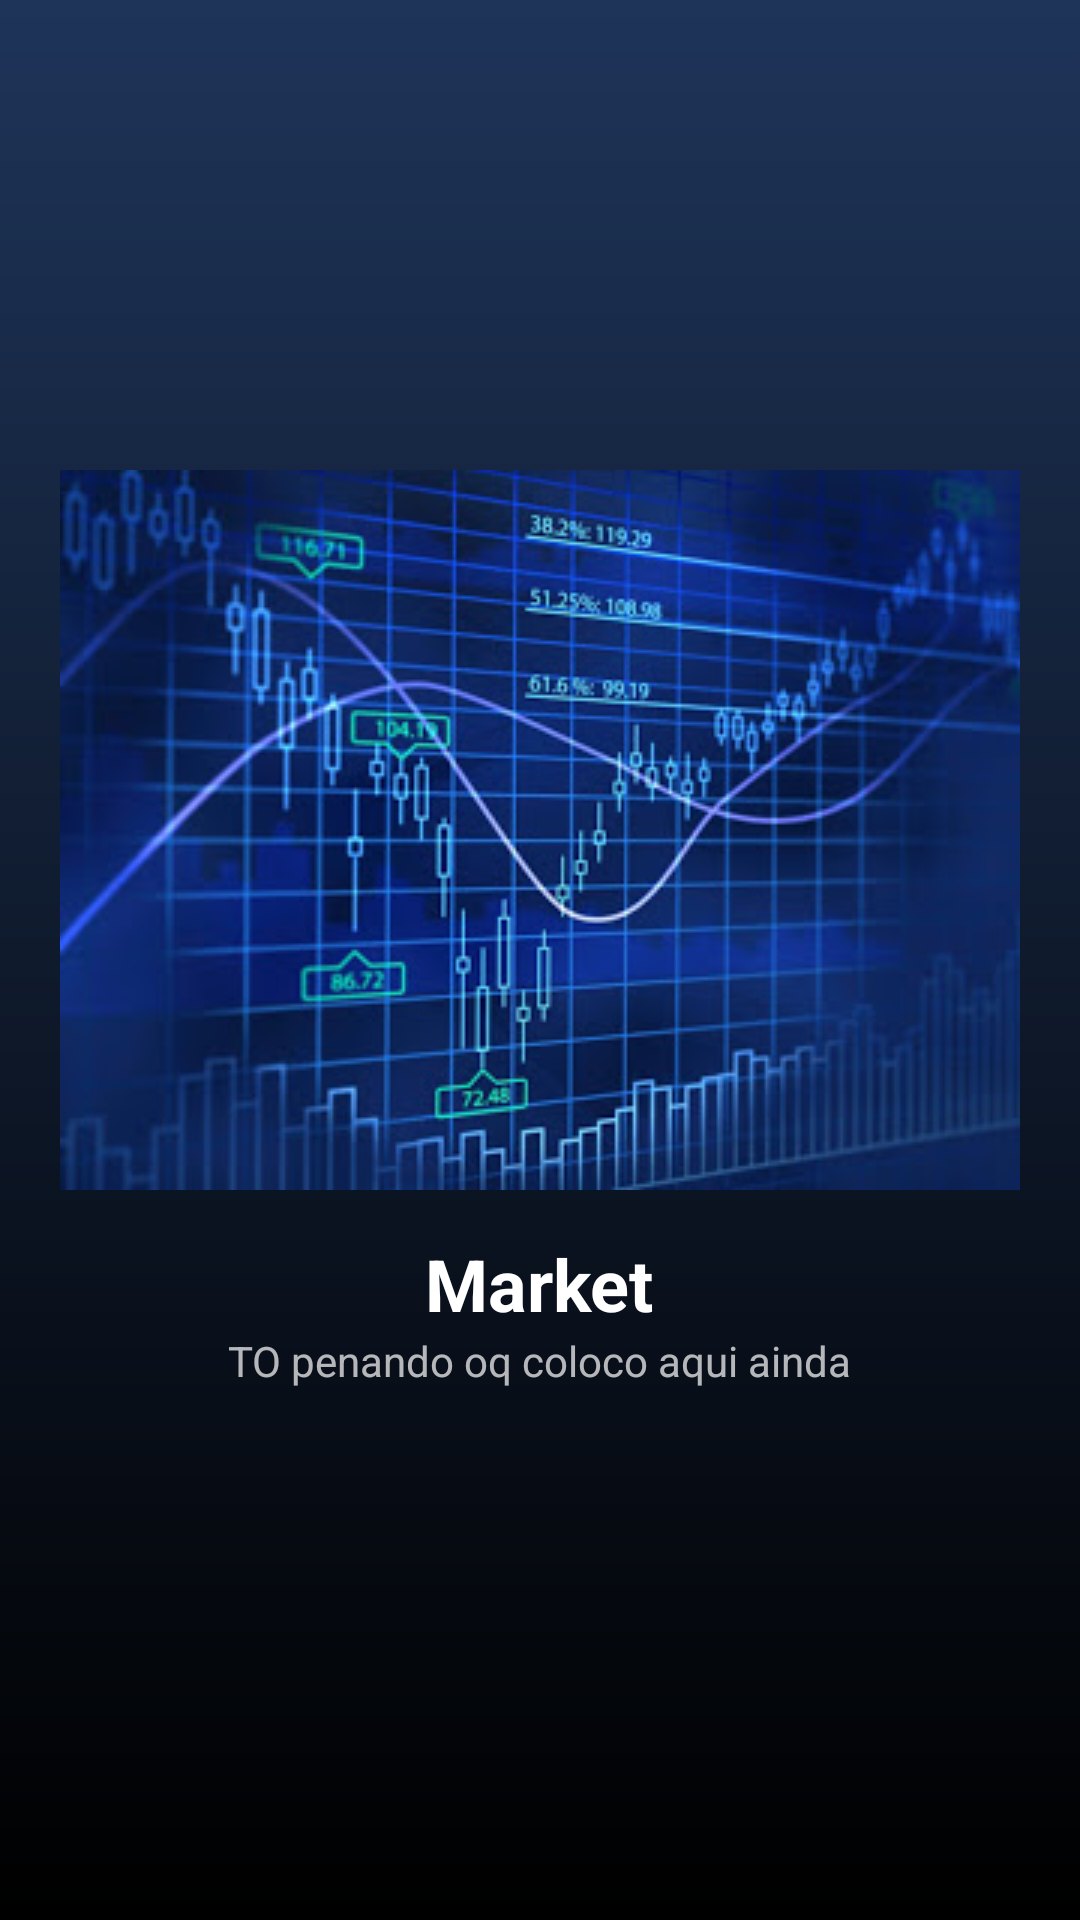

Android layout source for this screen:
<!-- AndroidManifest.xml: application theme AppTheme -->
<!-- res/layout/fragment_intro2.xml -->
<?xml version="1.0" encoding="utf-8"?>
<LinearLayout xmlns:android="http://schemas.android.com/apk/res/android"
              android:orientation="vertical"
              android:layout_width="match_parent"
              android:layout_height="match_parent"
              android:background="@drawable/trade_background"
    android:gravity="center">

    <ImageView
        android:layout_width="match_parent"
        android:layout_height="wrap_content"
        android:src="@drawable/market"/>

    <TextView
        android:layout_width="wrap_content"
        android:layout_height="wrap_content"
        android:text="Market"
        android:textSize="24dp"
        android:layout_marginTop="15dp"
        android:textColor="@color/colorTextPrimary"
        android:textStyle="bold"/>

    <TextView
        android:layout_width="wrap_content"
        android:layout_height="wrap_content"
        android:text="TO penando oq coloco aqui ainda"/>
</LinearLayout>
<!-- resources referenced by this layout -->
<resources>
  <color name="colorTextPrimary">#ffffff</color>
  <!-- drawable market: jpg bitmap (drawable, 34197 bytes) -->
  <!-- drawable trade_background (drawable) -->
  <?xml version="1.0" encoding="utf-8"?>
  <shape xmlns:android="http://schemas.android.com/apk/res/android">
      <padding android:bottom="20dp" />
      <gradient
                android:startColor="@color/colorAccentDark"
                android:angle="270"
                android:endColor="@color/colorPrimaryDark" />
  </shape>
  <style name="AppTheme" parent="Theme.AppCompat.NoActionBar">
          
          <item name="colorPrimary">@color/colorPrimary</item>
          <item name="colorPrimaryDark">@color/colorPrimaryDark</item>
          <item name="colorAccent">@color/colorAccent</item>
          <item name="android:windowBackground">@color/colorPrimaryDark</item>
      </style>
  <color name="colorAccentDark">#1e3459</color>
  <color name="colorPrimaryDark">#000</color>
  <color name="colorPrimary">#2d2d2d</color>
  <color name="colorAccent">#319EEC</color>
</resources>
